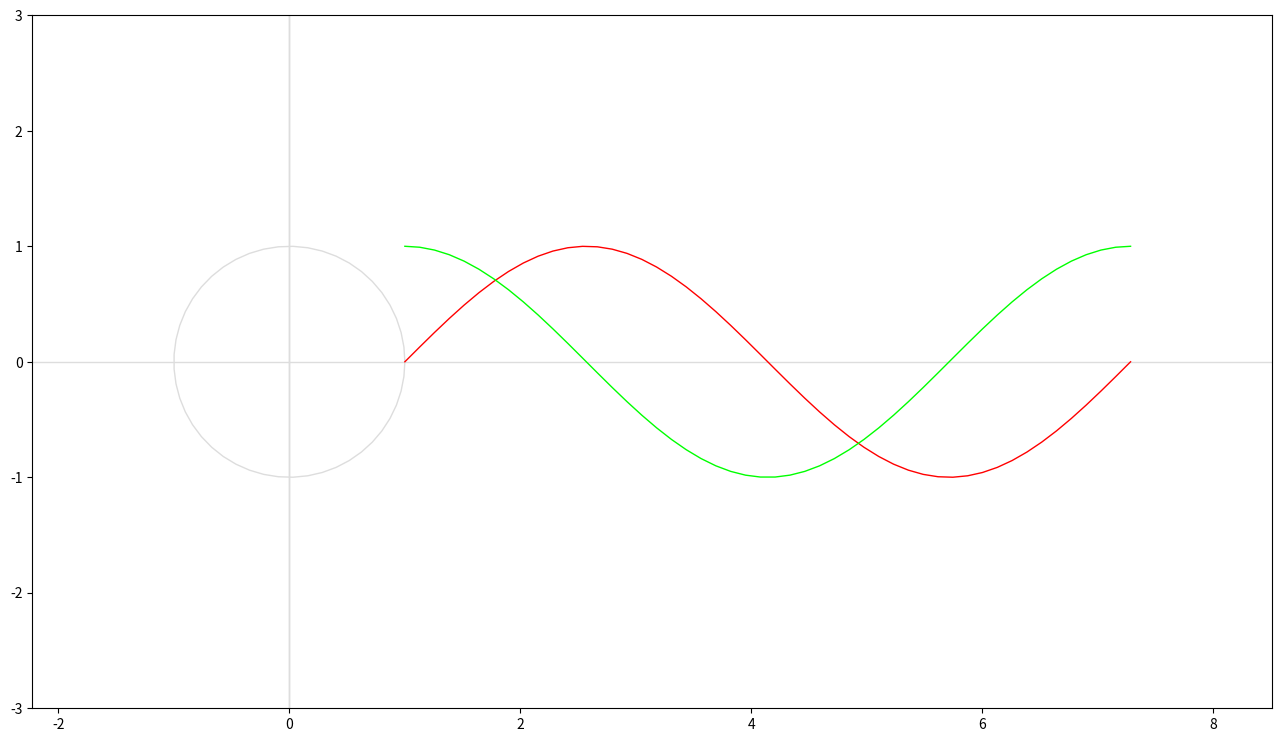
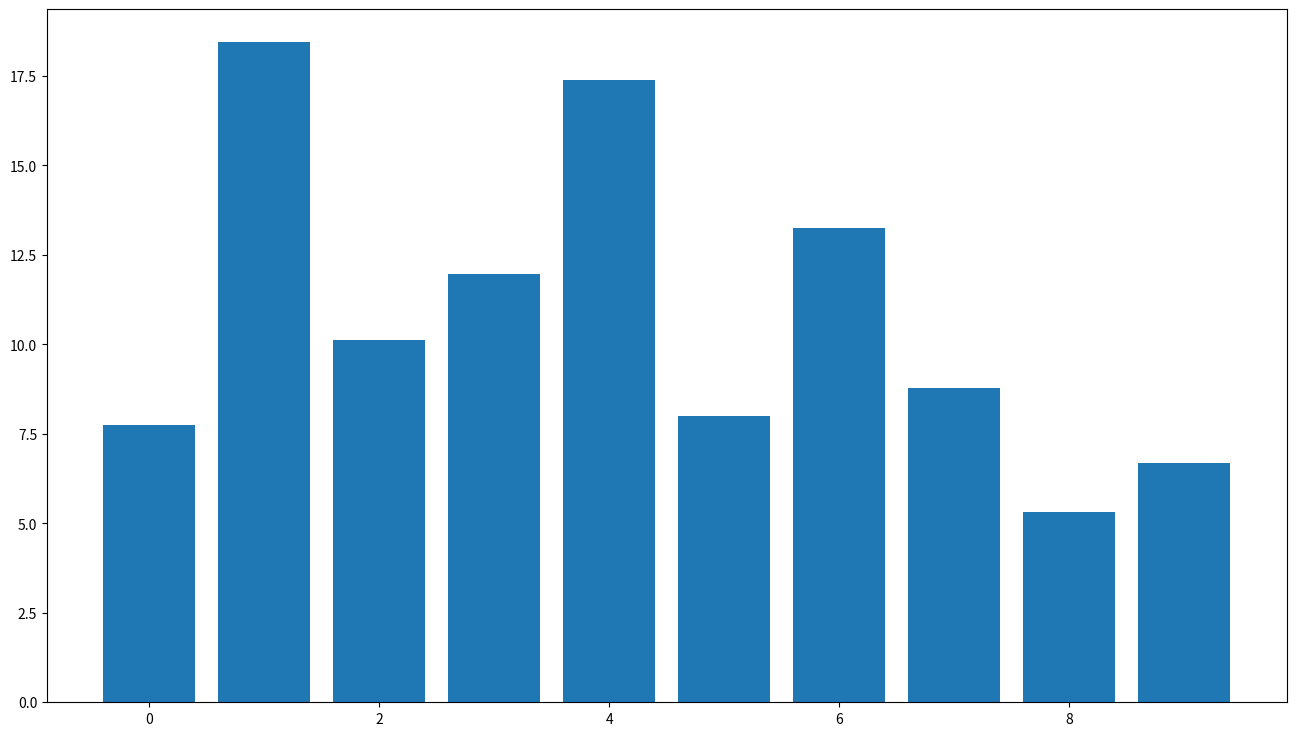

The script that saved these images, in order:
import numpy as np
import matplotlib.pyplot as plt
import matplotlib.animation as animation
from pylab import rcParams
# from mpldatacursor import datacursor

###########################################
# Config CONSTANT 
NUM   = 50  # sample point number along X axis
DEN   = 20  # sample point number along Y axis
INTV  = 200 # animation display interval(ms)
R     = 1   # the unit circle radius 
YLIM  = R*3 # Y axis limit
PI    = np.pi
PD    = 1   # Period, must be INT

x_max = 2*PI*PD # float
X_MAX = int(x_max) + PD*6

# Config Chart
rcParams['figure.figsize'] = 16, 9 #X_MAX, 9

LW    = 4   # linewidth for chart plot
lw    = 2   # support line width

TAN_EN  = False # if display tan

# chat plt color config:
SIN_CLR = '#ff0000'
COS_CLR = '#00ff00'
TAN_CLR = '#0000ff'
SUP_CLR = '#dddddd' # grey
BLK_CLR = '#000000' # black
RAD_CLR = '#111111'

# Animation config
FPS = 10

# fig init
fig, ax = plt.subplots(1,1)
plt.axis('equal')
#polar = plt.subplot(111, projection='polar') # polar coodinator,not compatible

# text init
STXT = plt.text(0, 0, '', fontsize=12)  # sine annotation
CTXT = plt.text(0, 0, '', fontsize=12)  # cos  annotation

# annote init
ANNOT = ax.annotate('', xy = (0,0), xytext=(20,20), textcoords='offset points', 
                    bbox=dict(boxstyle='round', fc='w'), arrowprops=dict(arrowstyle="->"))
ANNOT.set_visible(False)

# set x/y limit
ax.set_xlim([0, x_max])
ax.set_ylim([-1*YLIM, 1*YLIM])

# X, Y range
X     = np.linspace(0, x_max, NUM)    # radian
# theta = np.arange(  0, 2*PI, 1/NUM)   # degree, not used

# triangle function
SY = R * np.sin(X)
CY = R * np.cos(X)
TY = R * np.tan(X)

# x axis path plot
ax.plot(3*X-3, 0*SY,    linewidth=1, color=SUP_CLR)  
# y axis path plot
ax.plot(0*X,   YLIM*SY, linewidth=1, color=SUP_CLR)

# unit circle path
ax.plot(CY, SY, linewidth=1, color = SUP_CLR)

X_shift = X + R # right shift radius for sin/cosin/tan plot

# sine path
SINcurve = ax.plot(X_shift, SY, linewidth=1, color = SIN_CLR) 

# cosin path
COScurve = ax.plot(X_shift, CY, linewidth=1, color = COS_CLR)

# interaction not work..
# ax.set_title('Click the position on curve')
# datacursor(SINcurve)
# datacursor(COScurve)


# tan path 
if TAN_EN:
    TANcurve = ax.plot(X_shift, TY, linewidth=1, color = TAN_CLR) 
#     datacursor(tancurve)

# fig, ax = plt.subplots()
# ax.scatter(np.random.rand(100), np.random.rand(100))

# # 编写回调函数
# def onclick(event):
#     print('%s click: button=%d, x=%d, y=%d, xdata=%f, ydata=%f' %
#           ('double' if event.dblclick else 'single', event.button,
#            event.x, event.y, event.xdata, event.ydata))

# # 将回调函数连接到事件管理器上
# cid = fig.canvas.mpl_connect('button_press_event', onclick)

# plt.show()

# def fire_annot(chart, ind):
#     pos = chart.get_offset()[ind['ind'][0]]
#     ANNOT.xy = pos
#     msg = 'test'
#     ANNOT.set_tet(msg)
    
# def mosue_capture(evt):
#     vis = ANNOT.get_visible()
#     if evt.inaxes == ax:
#         cont, ind = SINcurve.contains(evt)
#         print (f'cont={cont}, ind={ind}')
#     else:
#         pass
#         # print (f'out of axes')
        
# fig.canvas.mpl_connect('motion_notify_event', mosue_capture)

# plt.show()

# https://juejin.cn/post/7031710412030623752
# class LineBuilder:
#     def __init__(self, line):
#         self.line = line
#         self.xs = list(line.get_xdata())
#         self.ys = list(line.get_ydata())
#         self.cid = line.figure.canvas.mpl_connect('button_press_event', self)

#     def __call__(self, event):
#         print('click', event)
#         if event.inaxes!=self.line.axes: return
#         self.xs.append(event.xdata)
#         self.ys.append(event.ydata)
#         self.line.set_data(self.xs, self.ys)
#         self.line.figure.canvas.draw()

# fig, ax = plt.subplots()
# ax.set_title('click to build line segments')
# line, = ax.plot([0], [0])  # empty line
# linebuilder = LineBuilder(line)

# plt.show()
# https://www.bookstack.cn/read/Matplotlib/7.3.md
class DraggableRectangle:
    def __init__(self, rect):
        self.rect = rect
        self.press = None

    def connect(self):
        """Connect to all the events we need."""
        self.cidpress = self.rect.figure.canvas.mpl_connect(
            'button_press_event', self.on_press)
        self.cidrelease = self.rect.figure.canvas.mpl_connect(
            'button_release_event', self.on_release)
        self.cidmotion = self.rect.figure.canvas.mpl_connect(
            'motion_notify_event', self.on_motion)

    def on_press(self, event):
        """Check whether mouse is over us; if so, store some data."""
        if event.inaxes != self.rect.axes:
            return
        contains, attrd = self.rect.contains(event)
        if not contains:
            return
        print('event contains', self.rect.xy)
        self.press = self.rect.xy, (event.xdata, event.ydata)

    def on_motion(self, event):
        """Move the rectangle if the mouse is over us."""
        if self.press is None or event.inaxes != self.rect.axes:
            return
        (x0, y0), (xpress, ypress) = self.press
        dx = event.xdata - xpress
        dy = event.ydata - ypress
        self.rect.set_x(x0+dx)
        self.rect.set_y(y0+dy)
        self.rect.set_alpha(0.5)
        self.rect.figure.canvas.draw()

    def on_release(self, event):
        """Clear button press information."""
        self.press = None
        self.rect.set_alpha(1.)
        self.rect.figure.canvas.draw()

    def disconnect(self):
        """Disconnect all callbacks."""
        self.rect.figure.canvas.mpl_disconnect(self.cidpress)
        self.rect.figure.canvas.mpl_disconnect(self.cidrelease)
        self.rect.figure.canvas.mpl_disconnect(self.cidmotion)

fig, ax = plt.subplots()
rects = ax.bar(range(10), 20*np.random.rand(10))
drs = []
for rect in rects:
    dr = DraggableRectangle(rect)
    dr.connect()
    drs.append(dr)

plt.show()
